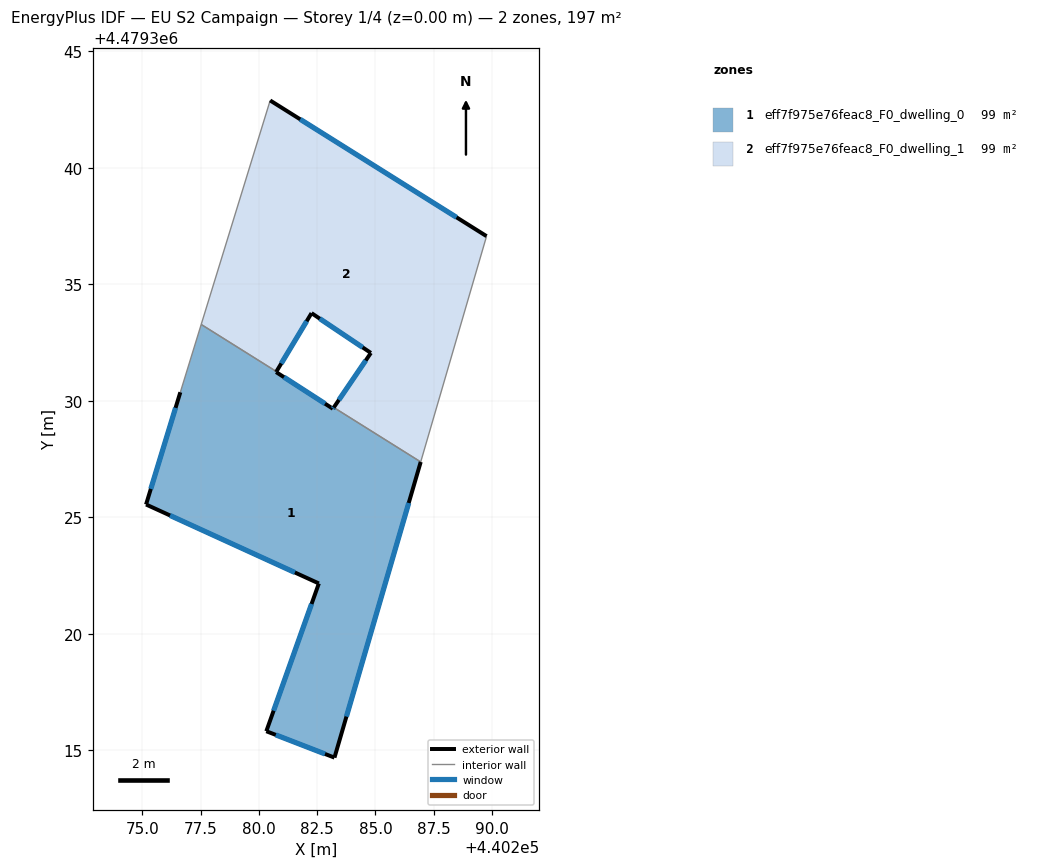
=== STOREY PLAN SPEC (per zone: floor XY polygon, exterior-wall plan segments, windows/doors) ===
zone 1: eff7f975e76feac8_F0_dwelling_0  (98.7 m²)
  floor: (440283.21, 4479329.72) (440286.94, 4479327.38) (440283.24, 4479314.69) (440280.32, 4479315.82) (440282.57, 4479322.17) (440275.15, 4479325.55) (440276.62, 4479330.37) (440277.52, 4479333.28) (440280.75, 4479331.26) (440280.73, 4479331.24) (440283.17, 4479329.66)
  exterior wall: (440280.73, 4479331.24) – (440280.75, 4479331.26)  [0.0 m]
  exterior wall: (440283.17, 4479329.66) – (440280.73, 4479331.24)  [2.9 m]
    window: (440282.83, 4479329.88) – (440281.07, 4479331.02)  [4.5 m²]
  exterior wall: (440283.21, 4479329.72) – (440283.17, 4479329.66)  [0.1 m]
    window: (440283.20, 4479329.71) – (440283.18, 4479329.67)  [0.1 m²]
  exterior wall: (440283.24, 4479314.69) – (440286.94, 4479327.38)  [13.2 m]
    window: (440283.75, 4479316.45) – (440286.43, 4479325.62)  [20.7 m²]
  exterior wall: (440280.32, 4479315.82) – (440283.24, 4479314.69)  [3.1 m]
    window: (440280.72, 4479315.66) – (440282.83, 4479314.85)  [4.9 m²]
  exterior wall: (440282.57, 4479322.17) – (440280.32, 4479315.82)  [6.7 m]
    window: (440282.26, 4479321.28) – (440280.63, 4479316.70)  [10.5 m²]
  exterior wall: (440275.15, 4479325.55) – (440282.57, 4479322.17)  [8.2 m]
    window: (440276.18, 4479325.08) – (440281.54, 4479322.64)  [12.8 m²]
  exterior wall: (440276.62, 4479330.37) – (440275.15, 4479325.55)  [5.0 m]
    window: (440276.42, 4479329.70) – (440275.36, 4479326.22)  [7.9 m²]
  interior walls: 3
zone 2: eff7f975e76feac8_F0_dwelling_1  (98.7 m²)
  floor: (440289.77, 4479337.07) (440286.94, 4479327.38) (440283.21, 4479329.72) (440284.80, 4479332.06) (440282.26, 4479333.77) (440280.75, 4479331.26) (440277.52, 4479333.28) (440280.48, 4479342.90)
  exterior wall: (440284.80, 4479332.06) – (440283.21, 4479329.72)  [2.8 m]
    window: (440284.58, 4479331.73) – (440283.43, 4479330.04)  [4.4 m²]
  exterior wall: (440282.26, 4479333.77) – (440284.80, 4479332.06)  [3.1 m]
    window: (440282.61, 4479333.53) – (440284.45, 4479332.30)  [4.8 m²]
  exterior wall: (440280.75, 4479331.26) – (440282.26, 4479333.77)  [2.9 m]
    window: (440280.96, 4479331.61) – (440282.05, 4479333.42)  [4.6 m²]
  exterior wall: (440289.77, 4479337.07) – (440280.48, 4479342.90)  [11.0 m]
    window: (440288.48, 4479337.88) – (440281.77, 4479342.09)  [17.2 m²]
  interior walls: 4

=== DERIVED (storey summary) ===
Building: EU S2 Campaign
Storey: 1 of 4  (floor level z = 0.00 m)
Storey gross floor area: 197.3 m²
Zones on this storey: 2
  - eff7f975e76feac8_F0_dwelling_0: floor 98.7 m²; exterior wall 39.3 m (117.8 m²); 7 window(s) 61.5 m²; WWR 52.2%
  - eff7f975e76feac8_F0_dwelling_1: floor 98.7 m²; exterior wall 19.8 m (59.4 m²); 4 window(s) 31.0 m²; WWR 52.2%
Zone adjacency (shared interzone walls):
  - eff7f975e76feac8_F0_dwelling_0 ↔ eff7f975e76feac8_F0_dwelling_1